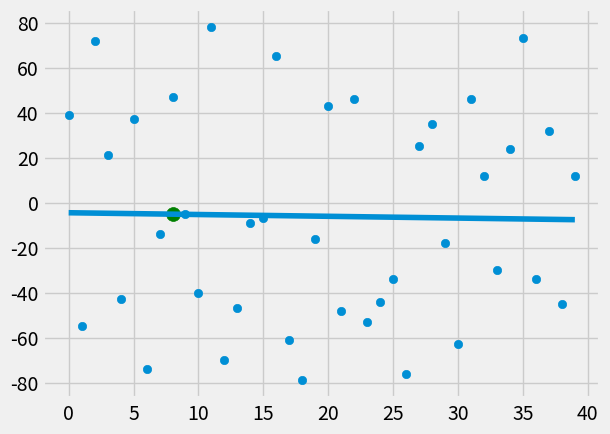

The script that saved this image:
from statistics import mean
import numpy as np
import matplotlib.pyplot as plt
from matplotlib import style
import random

style.use('fivethirtyeight')

# xs=np.array([1,2,3,4,5,6])
# ys=np.array([5,4,6,5,6,7])

def create_dataset(hm, variance, step=2, correlation=False):
    val=1
    ys=[]
    for i in range (hm):
        y=val+random.randrange(-variance,variance)
        ys.append(y)
        if correlation and correlation == 'pos':
            val+=step
        elif correlation and correlation == 'neg':
            val-=step
    
    xs=[i for i in range(len(ys))]

    return np.array(xs),np.array(ys)


def best_fit_slope_and_intercept(xs,ys):
    m=(((mean(xs)*mean(ys))-mean(xs*ys))
       /((mean(xs)**2)-mean(xs**2)))
    b=mean(ys)-m*mean(xs)
    return m,b


xs,ys=create_dataset(40,80,2,correlation=False)

m,b=best_fit_slope_and_intercept(xs,ys)
#print(m,b)

def squared_error(ys_orig,ys_line):
    return sum((ys_line-ys_orig)**2)

def coefficient_of_determination(ys_orig,ys_line):
    y_mean_line=[mean(ys_orig) for y in ys_orig]
    squared_error_regr=squared_error(ys_orig,ys_line)
    squared_error_y_mean=squared_error(ys_orig,y_mean_line)
    return 1-(squared_error_regr/squared_error_y_mean)


regression_line=[(m*x)+b for x in xs] 
predict_x=8
predict_y=m*predict_x+b
###same as 
# for x in xs:
#     regression_line=m*x+b

r_squared=coefficient_of_determination(ys,regression_line)
print(r_squared)
plt.scatter(xs,ys)
plt.scatter(predict_x,predict_y,s=100,color='g')
plt.plot(xs,regression_line)
plt.show()